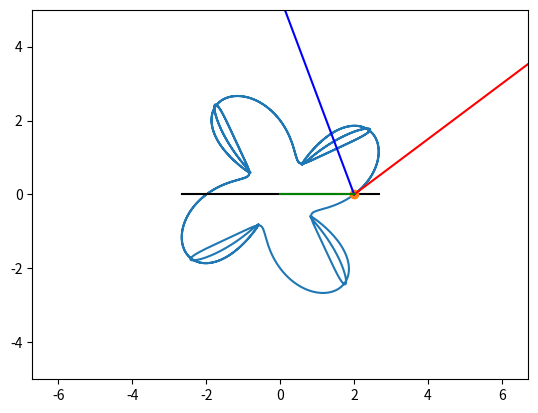

This figure's Python source:
import numpy as np
import sympy as sp
import math
import matplotlib.pyplot as plt
from matplotlib.animation import FuncAnimation

def Rot2D(X, Y, Alpha):
    RX = X*np.cos(Alpha) - Y*np.sin(Alpha)
    RY = X*np.sin(Alpha) + Y*np.cos(Alpha)
    return RX, RY

R = 4
Omega = 1
t = sp.Symbol('t')

r = 2 + sp.sin(8 * t)
fi = t + 0.5 * sp.sin(4 * t)

x = r * sp.cos(fi)
y = r * sp.sin(fi)

xC = R*Omega*t

Vx = sp.diff(x, t)
Vy = sp.diff(y, t)

a_x = sp.diff(Vx, t)
a_y = sp.diff(Vy, t)


T = np.linspace(0, 10, 1000)

X = np.zeros_like(T)
Y = np.zeros_like(T)
XC = np.zeros_like(T)
YC = R
VX = np.zeros_like(T)
VY = np.zeros_like(T)
A_x = np.zeros_like(T)
A_y = np.zeros_like(T)

for i in np.arange(len(T)):
    X[i] = sp.Subs(x, t, T[i])
    Y[i] = sp.Subs(y, t, T[i])
    XC[i] = sp.Subs(xC, t, T[i])
    VX[i] = sp.Subs(Vx, t, T[i])
    VY[i] = sp.Subs(Vy, t, T[i])
    A_x[i] = sp.Subs(a_x, t, T[i])
    A_y[i] = sp.Subs(a_y, t, T[i])

fig = plt.figure()

ax1 = fig.add_subplot(1, 1, 1)
ax1.axis('equal')
ax1.set(xlim=[-5, 5], ylim=[-5, 5])

ax1.plot(X, Y)
ax1.plot([X.min(), X.max()], [0, 0], 'black')

Phi = np.linspace(0, 2*math.pi, 100)
#Circ, = ax1.plot(XC[0]+R*np.cos(Phi), YC+R*np.sin(Phi), 'g')

P, = ax1.plot(X[0], Y[0], marker='o')
VLine, = ax1.plot([X[0], (X[0]+ VX[0])], [Y[0], (Y[0]+VY[0])], 'r')
ALine, = ax1.plot([X[0], (X[0]+A_x[0])], [Y[0], (Y[0]+A_y[0])], 'blue')
RLine, = ax1.plot([0, X[0]], [0, Y[0]], 'g')

ArrowX = np.array([-0.1*R, 0, -0.1*R])
ArrowY = np.array([0.1*R, 0, -0.1*R])

RArrowX, RArrowY = Rot2D(ArrowX, ArrowY, math.atan2(VY[0], VX[0]))
VArrow, = ax1.plot(RArrowX+X[0]+VX[0], RArrowY+Y[0]+VY[0], 'r')

RVecArrowX_A, RVecArrowY_A = Rot2D(ArrowX, ArrowY, math.atan2(A_y[0], A_x[0]))
A_Arrow, = ax1.plot(RVecArrowX_A+X[0]+A_x[0], RVecArrowY_A+Y[0] + A_y[0], 'blue')

RVecArrowX_R, RVecArrowY_R = Rot2D(ArrowX, ArrowY, math.atan2(Y[0], X[0]))
R_Arrow, = ax1.plot(RVecArrowX_R + VX[0] + X[0], RVecArrowY_R + VY[0] + Y[0], 'g')

def anima(i):
    P.set_data(X[i], Y[i])

    VLine.set_data([X[i], (X[i]+VX[i])], [Y[i], (Y[i]+VY[i])])
    ALine.set_data([X[i], (X[i] + A_x[i])], [Y[i], (Y[i] + A_y[i])])
    RLine.set_data([0, X[i]], [0, Y[i]])

    RArrowX, RArrowY = Rot2D(ArrowX, ArrowY, math.atan2(VY[i], VX[i]))
    VArrow.set_data(RArrowX+(X[i]+VX[i]), RArrowY+(Y[i]+VY[i]))

    RArrowX_A, RArrowY_A = Rot2D(ArrowX, ArrowY, math.atan2(A_y[i], A_x[i]))
    A_Arrow.set_data(RArrowX_A+(X[i]+A_x[i]), RArrowY_A+(Y[i]+A_y[i]))

    RVecArrowX_R, RVecArrowY_R = Rot2D(ArrowX, ArrowY, math.atan2(Y[i], X[i]))
    R_Arrow.set_data(RVecArrowX_R + X[i], RVecArrowY_R + Y[i])
    return P, VLine, ALine, RLine, VArrow, A_Arrow, R_Arrow

anim = FuncAnimation(fig, anima, frames=1000, interval=50, repeat=False)

plt.show()
